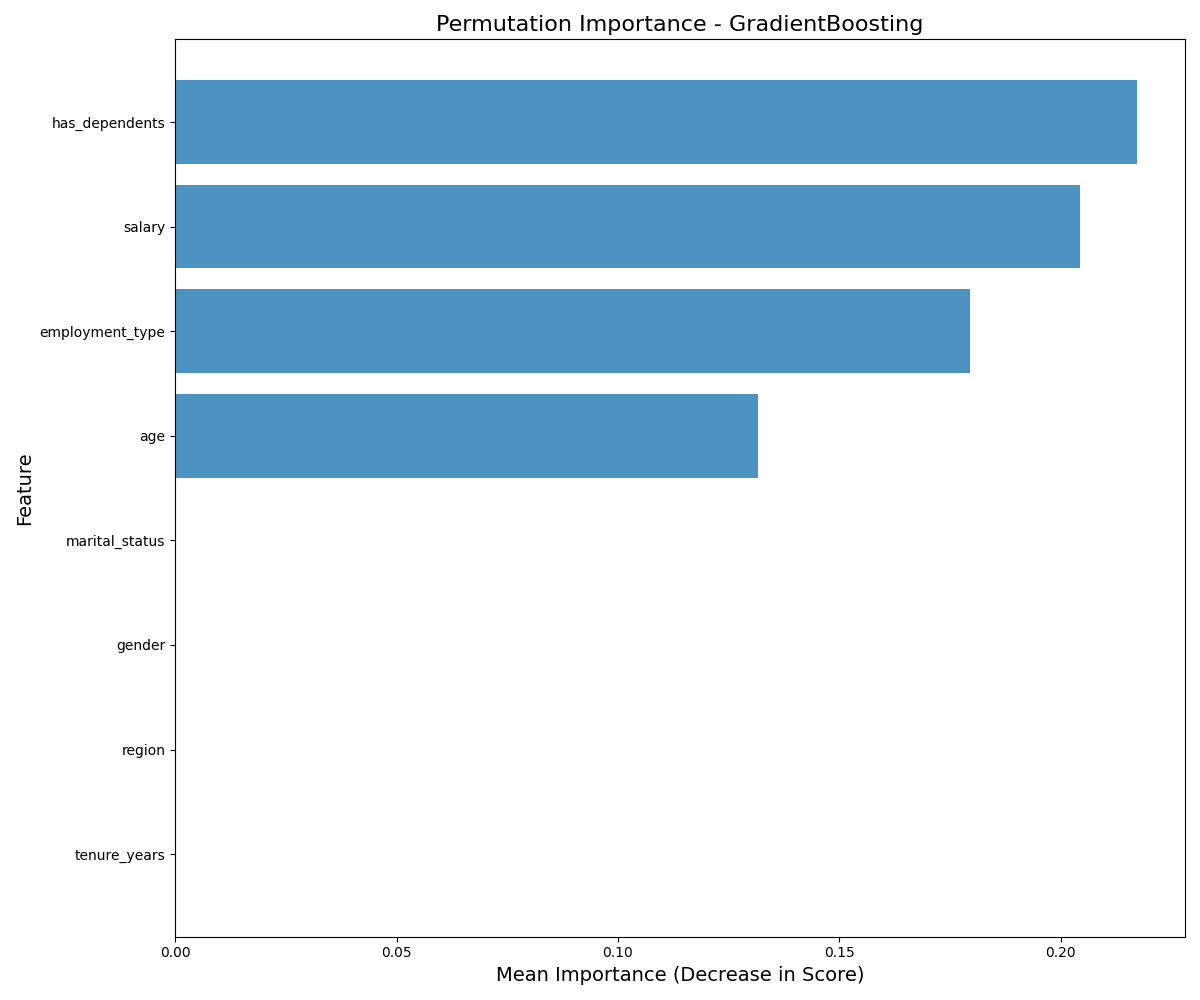

Data behind this chart, as committed beside it:
Feature, Importance, Std Dev
has_dependents, 0.2172, 0.009558
salary, 0.2043, 0.008945
employment_type, 0.1794, 0.006785
age, 0.1317, 0.005951
marital_status, 0.0, 0.0
gender, 0.0, 0.0
region, 0.0, 0.0
tenure_years, 0.0, 0.0
